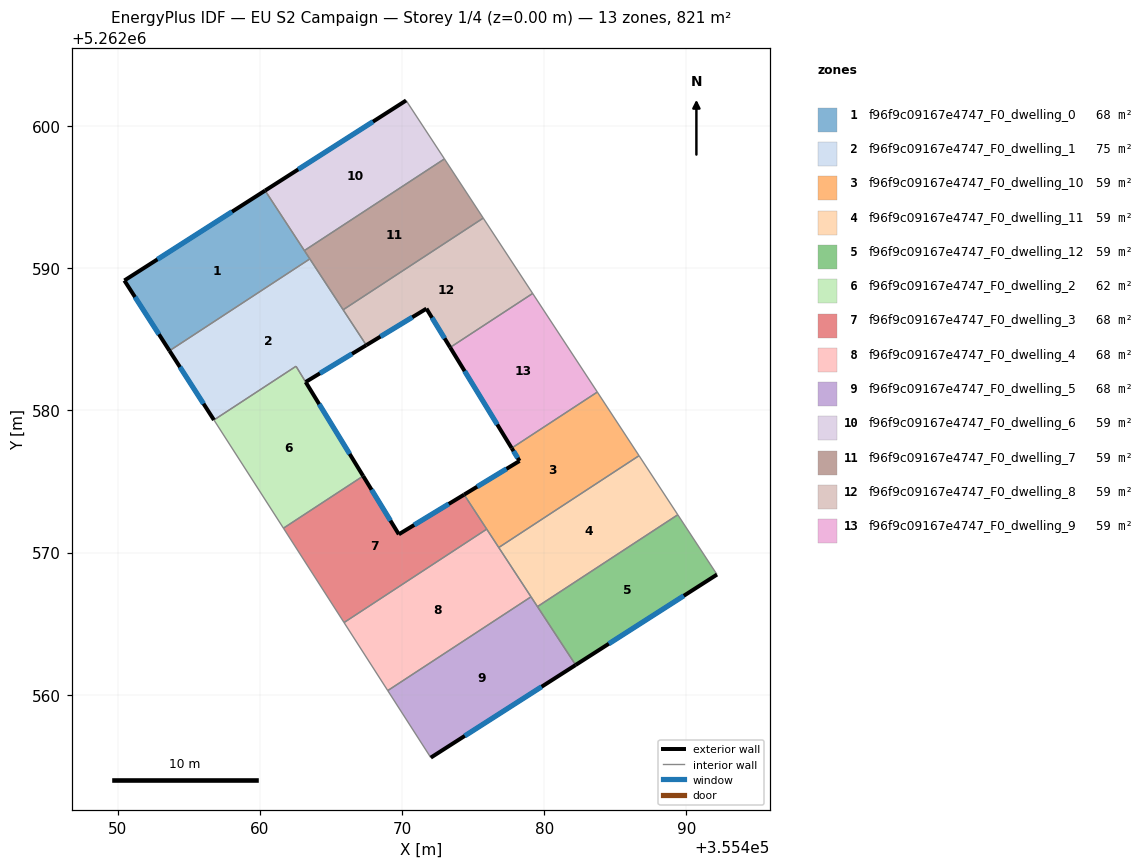
=== STOREY PLAN SPEC (per zone: floor XY polygon, exterior-wall plan segments, windows/doors) ===
zone 1: f96f9c09167e4747_F0_dwelling_0  (68.4 m²)
  floor: (355460.36, 5262595.47) (355463.51, 5262590.66) (355453.64, 5262584.20) (355450.46, 5262589.14)
  exterior wall: (355450.46, 5262589.14) – (355453.64, 5262584.20)  [5.9 m]
    window: (355451.21, 5262587.98) – (355452.89, 5262585.36)  [5.0 m²]
  exterior wall: (355460.36, 5262595.47) – (355450.46, 5262589.14)  [11.7 m]
    window: (355458.04, 5262593.99) – (355452.79, 5262590.63)  [9.9 m²]
  interior walls: 3
zone 2: f96f9c09167e4747_F0_dwelling_1  (75.3 m²)
  floor: (355463.51, 5262590.66) (355467.48, 5262584.59) (355463.22, 5262582.00) (355462.54, 5262583.11) (355456.76, 5262579.33) (355453.64, 5262584.20)
  exterior wall: (355453.64, 5262584.20) – (355456.76, 5262579.33)  [5.8 m]
    window: (355454.37, 5262583.06) – (355456.03, 5262580.48)  [4.9 m²]
  exterior wall: (355463.22, 5262582.00) – (355467.48, 5262584.59)  [5.0 m]
    window: (355464.22, 5262582.61) – (355466.48, 5262583.99)  [4.2 m²]
  interior walls: 5
zone 3: f96f9c09167e4747_F0_dwelling_10  (58.6 m²)
  floor: (355483.74, 5262581.30) (355486.67, 5262576.82) (355476.80, 5262570.36) (355474.36, 5262574.08) (355478.26, 5262576.45) (355477.71, 5262577.35)
  exterior wall: (355478.26, 5262576.45) – (355474.36, 5262574.08)  [4.6 m]
    window: (355477.35, 5262575.89) – (355475.28, 5262574.64)  [3.8 m²]
  exterior wall: (355477.71, 5262577.35) – (355478.26, 5262576.45)  [1.1 m]
    window: (355477.84, 5262577.14) – (355478.13, 5262576.66)  [0.9 m²]
  interior walls: 5
zone 4: f96f9c09167e4747_F0_dwelling_11  (58.6 m²)
  floor: (355486.67, 5262576.82) (355489.40, 5262572.66) (355479.52, 5262566.20) (355476.80, 5262570.36)
  interior walls: 5
zone 5: f96f9c09167e4747_F0_dwelling_12  (58.7 m²)
  floor: (355489.40, 5262572.66) (355492.16, 5262568.46) (355482.21, 5262562.09) (355479.52, 5262566.20)
  exterior wall: (355482.21, 5262562.09) – (355492.16, 5262568.46)  [11.8 m]
    window: (355484.55, 5262563.59) – (355489.82, 5262566.96)  [10.0 m²]
  interior walls: 3
zone 6: f96f9c09167e4747_F0_dwelling_2  (61.5 m²)
  floor: (355462.54, 5262583.11) (355467.26, 5262575.39) (355461.65, 5262571.72) (355456.76, 5262579.33)
  exterior wall: (355467.26, 5262575.39) – (355463.22, 5262582.00)  [7.8 m]
    window: (355466.31, 5262576.94) – (355464.17, 5262580.45)  [6.5 m²]
  interior walls: 4
zone 7: f96f9c09167e4747_F0_dwelling_3  (68.4 m²)
  floor: (355474.36, 5262574.08) (355475.96, 5262571.65) (355465.92, 5262565.08) (355461.65, 5262571.72) (355467.26, 5262575.39) (355469.77, 5262571.29)
  exterior wall: (355474.36, 5262574.08) – (355469.77, 5262571.29)  [5.4 m]
    window: (355473.29, 5262573.42) – (355470.85, 5262571.94)  [4.5 m²]
  exterior wall: (355469.77, 5262571.29) – (355467.26, 5262575.39)  [4.8 m]
    window: (355469.18, 5262572.25) – (355467.85, 5262574.43)  [4.1 m²]
  interior walls: 4
zone 8: f96f9c09167e4747_F0_dwelling_4  (68.4 m²)
  floor: (355475.96, 5262571.65) (355479.07, 5262566.89) (355468.99, 5262560.29) (355465.92, 5262565.08)
  interior walls: 5
zone 9: f96f9c09167e4747_F0_dwelling_5  (68.4 m²)
  floor: (355479.07, 5262566.89) (355482.21, 5262562.09) (355472.02, 5262555.58) (355468.99, 5262560.29)
  exterior wall: (355472.02, 5262555.58) – (355482.21, 5262562.09)  [12.1 m]
    window: (355474.41, 5262557.11) – (355479.82, 5262560.56)  [10.2 m²]
  interior walls: 4
zone 10: f96f9c09167e4747_F0_dwelling_6  (58.6 m²)
  floor: (355470.28, 5262601.81) (355472.98, 5262597.70) (355463.13, 5262591.25) (355460.36, 5262595.47)
  exterior wall: (355470.28, 5262601.81) – (355460.36, 5262595.47)  [11.8 m]
    window: (355467.95, 5262600.32) – (355462.69, 5262596.96)  [9.9 m²]
  interior walls: 3
zone 11: f96f9c09167e4747_F0_dwelling_7  (58.6 m²)
  floor: (355472.98, 5262597.70) (355475.71, 5262593.54) (355465.85, 5262587.08) (355463.13, 5262591.25)
  interior walls: 5
zone 12: f96f9c09167e4747_F0_dwelling_8  (58.6 m²)
  floor: (355475.71, 5262593.54) (355479.19, 5262588.23) (355473.38, 5262584.43) (355471.72, 5262587.16) (355467.48, 5262584.59) (355465.85, 5262587.08)
  exterior wall: (355471.72, 5262587.16) – (355473.38, 5262584.43)  [3.2 m]
    window: (355472.11, 5262586.52) – (355472.99, 5262585.08)  [2.7 m²]
  exterior wall: (355467.48, 5262584.59) – (355471.72, 5262587.16)  [5.0 m]
    window: (355468.48, 5262585.20) – (355470.72, 5262586.56)  [4.2 m²]
  interior walls: 4
zone 13: f96f9c09167e4747_F0_dwelling_9  (58.7 m²)
  floor: (355479.19, 5262588.23) (355483.74, 5262581.30) (355477.71, 5262577.35) (355473.38, 5262584.43)
  exterior wall: (355473.38, 5262584.43) – (355477.71, 5262577.35)  [8.3 m]
    window: (355474.40, 5262582.77) – (355476.70, 5262579.01)  [7.0 m²]
  interior walls: 3

=== DERIVED (storey summary) ===
Building: EU S2 Campaign
Storey: 1 of 4  (floor level z = 0.00 m)
Storey gross floor area: 821.1 m²
Zones on this storey: 13
  - f96f9c09167e4747_F0_dwelling_0: floor 68.4 m²; exterior wall 17.6 m (52.9 m²); 2 window(s) 14.9 m²; WWR 28.1%
  - f96f9c09167e4747_F0_dwelling_1: floor 75.3 m²; exterior wall 10.8 m (32.3 m²); 2 window(s) 9.1 m²; WWR 28.1%
  - f96f9c09167e4747_F0_dwelling_10: floor 58.6 m²; exterior wall 5.6 m (16.9 m²); 2 window(s) 4.7 m²; WWR 28.1%
  - f96f9c09167e4747_F0_dwelling_11: floor 58.6 m²
  - f96f9c09167e4747_F0_dwelling_12: floor 58.7 m²; exterior wall 11.8 m (35.4 m²); 1 window(s) 10.0 m²; WWR 28.1%
  - f96f9c09167e4747_F0_dwelling_2: floor 61.5 m²; exterior wall 7.8 m (23.3 m²); 1 window(s) 6.5 m²; WWR 28.1%
  - f96f9c09167e4747_F0_dwelling_3: floor 68.4 m²; exterior wall 10.2 m (30.6 m²); 2 window(s) 8.6 m²; WWR 28.1%
  - f96f9c09167e4747_F0_dwelling_4: floor 68.4 m²
  - f96f9c09167e4747_F0_dwelling_5: floor 68.4 m²; exterior wall 12.1 m (36.3 m²); 1 window(s) 10.2 m²; WWR 28.1%
  - f96f9c09167e4747_F0_dwelling_6: floor 58.6 m²; exterior wall 11.8 m (35.3 m²); 1 window(s) 9.9 m²; WWR 28.1%
  - f96f9c09167e4747_F0_dwelling_7: floor 58.6 m²
  - f96f9c09167e4747_F0_dwelling_8: floor 58.6 m²; exterior wall 8.2 m (24.5 m²); 2 window(s) 6.9 m²; WWR 28.1%
  - f96f9c09167e4747_F0_dwelling_9: floor 58.7 m²; exterior wall 8.3 m (24.9 m²); 1 window(s) 7.0 m²; WWR 28.1%
Zone adjacency (shared interzone walls):
  - f96f9c09167e4747_F0_dwelling_0 ↔ f96f9c09167e4747_F0_dwelling_1
  - f96f9c09167e4747_F0_dwelling_0 ↔ f96f9c09167e4747_F0_dwelling_6
  - f96f9c09167e4747_F0_dwelling_0 ↔ f96f9c09167e4747_F0_dwelling_7
  - f96f9c09167e4747_F0_dwelling_1 ↔ f96f9c09167e4747_F0_dwelling_2
  - f96f9c09167e4747_F0_dwelling_1 ↔ f96f9c09167e4747_F0_dwelling_7
  - f96f9c09167e4747_F0_dwelling_1 ↔ f96f9c09167e4747_F0_dwelling_8
  - f96f9c09167e4747_F0_dwelling_10 ↔ f96f9c09167e4747_F0_dwelling_11
  - f96f9c09167e4747_F0_dwelling_10 ↔ f96f9c09167e4747_F0_dwelling_3
  - f96f9c09167e4747_F0_dwelling_10 ↔ f96f9c09167e4747_F0_dwelling_4
  - f96f9c09167e4747_F0_dwelling_10 ↔ f96f9c09167e4747_F0_dwelling_9
  - f96f9c09167e4747_F0_dwelling_11 ↔ f96f9c09167e4747_F0_dwelling_12
  - f96f9c09167e4747_F0_dwelling_11 ↔ f96f9c09167e4747_F0_dwelling_4
  - f96f9c09167e4747_F0_dwelling_11 ↔ f96f9c09167e4747_F0_dwelling_5
  - f96f9c09167e4747_F0_dwelling_12 ↔ f96f9c09167e4747_F0_dwelling_5
  - f96f9c09167e4747_F0_dwelling_2 ↔ f96f9c09167e4747_F0_dwelling_3
  - f96f9c09167e4747_F0_dwelling_3 ↔ f96f9c09167e4747_F0_dwelling_4
  - f96f9c09167e4747_F0_dwelling_4 ↔ f96f9c09167e4747_F0_dwelling_5
  - f96f9c09167e4747_F0_dwelling_6 ↔ f96f9c09167e4747_F0_dwelling_7
  - f96f9c09167e4747_F0_dwelling_7 ↔ f96f9c09167e4747_F0_dwelling_8
  - f96f9c09167e4747_F0_dwelling_8 ↔ f96f9c09167e4747_F0_dwelling_9